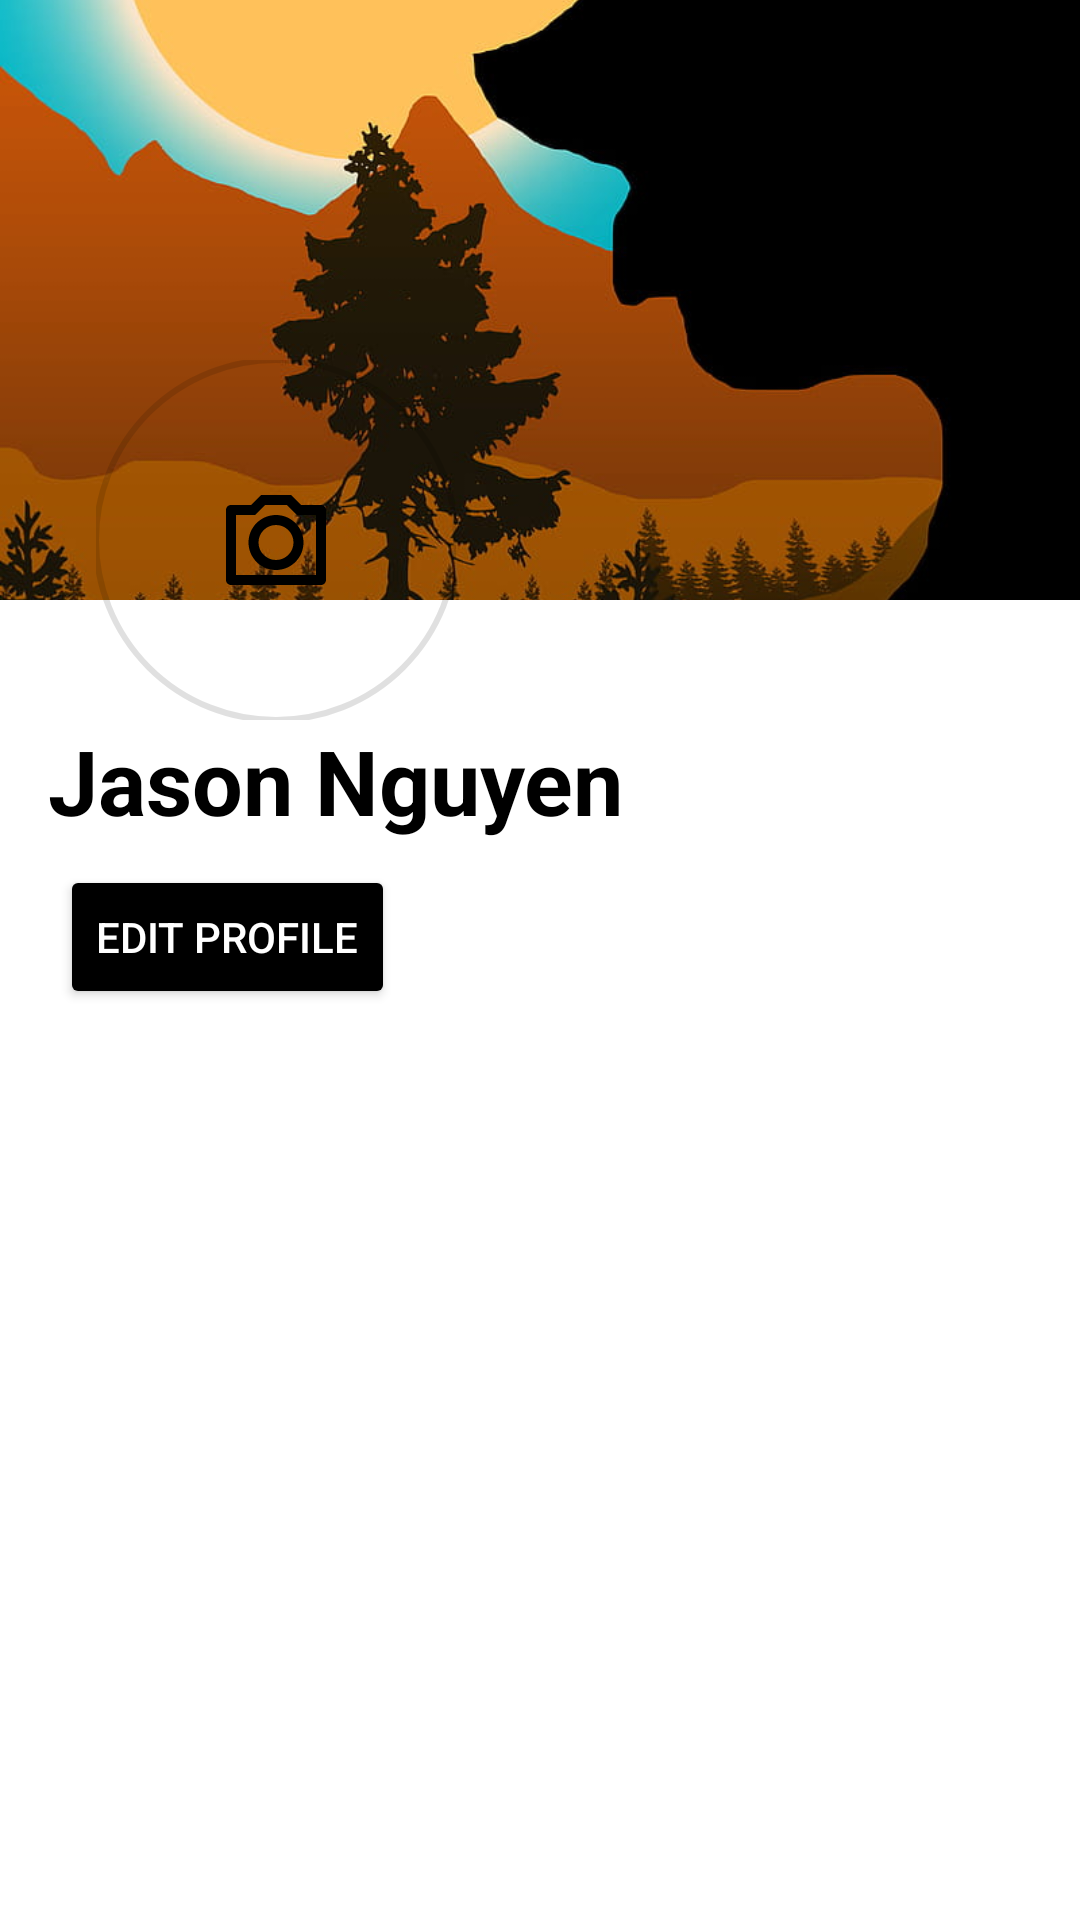

Android layout source for this screen:
<!-- AndroidManifest.xml: application theme Theme.KHike -->
<!-- res/layout/fragment_profile.xml -->
<RelativeLayout xmlns:android="http://schemas.android.com/apk/res/android"
    xmlns:tools="http://schemas.android.com/tools"
    xmlns:app="http://schemas.android.com/apk/res-auto"
    android:layout_width="match_parent"
    android:layout_height="match_parent"
    tools:context=".ui.profile.ProfileFragment">

    <androidx.constraintlayout.widget.ConstraintLayout
        android:layout_width="match_parent"
        android:layout_height="match_parent">

        
        <ImageView
            android:id="@+id/img_layout"
            android:layout_width="match_parent"
            android:layout_height="200dp"
            android:contentDescription="User's cover image"
            android:scaleType="centerCrop"
            android:src="@drawable/hikingbgg"
            app:layout_constraintTop_toTopOf="parent" />

        

        <com.google.android.material.imageview.ShapeableImageView
            android:id="@+id/avatar_img"
            android:layout_width="120dp"
            android:layout_height="120dp"
            android:layout_marginStart="32dp"
            android:scaleType="centerCrop"
            android:src="@drawable/profile"
            app:layout_constraintBottom_toTopOf="@+id/txt_name_profile"
            app:layout_constraintStart_toStartOf="@+id/img_layout"
            app:shapeAppearanceOverlay="@style/CircularShapeAppearance"
            app:strokeWidth="2dp" />

        
        <ImageView
            android:id="@+id/camera_icon"
            android:layout_width="40dp"
            android:layout_height="40dp"
            android:src="@drawable/ic_camera"
            android:alpha="1"
            android:tint="#000"
            app:layout_constraintBottom_toBottomOf="@+id/avatar_img"
            app:layout_constraintEnd_toEndOf="@+id/avatar_img"
            app:layout_constraintStart_toStartOf="@+id/avatar_img"
            app:layout_constraintTop_toTopOf="@+id/avatar_img" />

        <TextView
            android:id="@+id/txt_name_profile"
            android:layout_width="wrap_content"
            android:layout_height="wrap_content"
            android:layout_marginStart="16dp"
            android:layout_marginTop="40dp"
            android:text="Jason Nguyen"
            android:textColor="@color/black"
            android:textSize="30sp"
            android:textStyle="bold"
            app:layout_constraintStart_toStartOf="parent"
            app:layout_constraintTop_toBottomOf="@+id/img_layout" />

        <Button
            android:id="@+id/edit_btn"
            android:layout_width="wrap_content"
            android:layout_height="wrap_content"
            android:layout_marginStart="20dp"
            android:layout_marginTop="8dp"
            android:backgroundTint="#000"
            android:text="Edit profile"
            android:textColor="@color/white"
            app:layout_constraintStart_toStartOf="parent"
            app:layout_constraintTop_toBottomOf="@+id/txt_name_profile" />












    </androidx.constraintlayout.widget.ConstraintLayout>
</RelativeLayout>
<!-- resources referenced by this layout -->
<resources>
  <color name="black">#FF000000</color>
  <color name="white">#FFFFFFFF</color>
  <!-- drawable hikingbgg: jpg bitmap (drawable-hdpi, 97298 bytes) -->
  <!-- drawable ic_camera (drawable) -->
  <vector xmlns:android="http://schemas.android.com/apk/res/android"
      android:width="24dp"
      android:height="24dp"
      android:viewportWidth="24"
      android:viewportHeight="24">
    <path
        android:fillColor="@color/Primary"
        android:pathData="M9.828,5L7.828,7H4V19H20V7H16.172L14.172,5H9.828ZM9,3H15L17,5H21C21.552,5 22,5.448 22,6V20C22,20.552 21.552,21 21,21H3C2.448,21 2,20.552 2,20V6C2,5.448 2.448,5 3,5H7L9,3ZM12,18C8.962,18 6.5,15.538 6.5,12.5C6.5,9.462 8.962,7 12,7C15.038,7 17.5,9.462 17.5,12.5C17.5,15.538 15.038,18 12,18ZM12,16C13.933,16 15.5,14.433 15.5,12.5C15.5,10.567 13.933,9 12,9C10.067,9 8.5,10.567 8.5,12.5C8.5,14.433 10.067,16 12,16Z"/>
  </vector>
  <style name="CircularShapeAppearance" parent="">
          <item name="cornerFamily">rounded</item>
          <item name="cornerSize">50%</item>
      </style>
  <style name="Theme.KHike" parent="Theme.MaterialComponents.DayNight.DarkActionBar">
          
          <item name="colorPrimary">@color/Primary</item>
          <item name="colorPrimaryVariant">@color/purple_700</item>
          <item name="colorOnPrimary">@color/white</item>
          
          <item name="colorSecondary">@color/teal_200</item>
          <item name="colorSecondaryVariant">@color/teal_700</item>
          <item name="colorOnSecondary">@color/black</item>
          
          <item name="android:statusBarColor">?attr/colorPrimaryVariant</item>
          
  
      </style>
  <color name="Primary">#1a7e68</color>
  <color name="purple_700">#FF3700B3</color>
  <color name="teal_200">#FF03DAC5</color>
  <color name="teal_700">#FF018786</color>
</resources>
